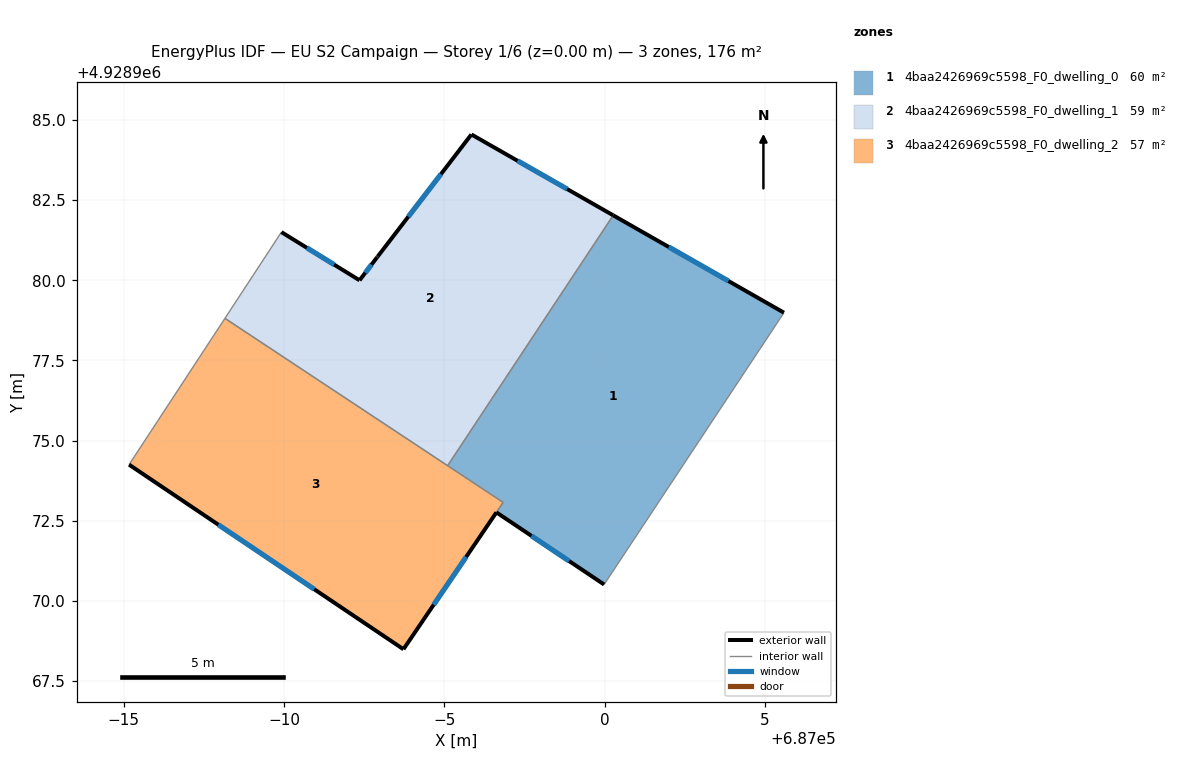
=== STOREY PLAN SPEC (per zone: floor XY polygon, exterior-wall plan segments, windows/doors) ===
zone 1: 4baa2426969c5598_F0_dwelling_0  (60.1 m²)
  floor: (686999.99, 4928970.51) (687005.60, 4928978.99) (687000.27, 4928982.03) (686995.11, 4928974.22) (686996.84, 4928973.07) (686996.63, 4928972.76)
  exterior wall: (687000.27, 4928982.03) – (687005.60, 4928978.99)  [6.1 m]
    window: (687002.00, 4928981.04) – (687003.87, 4928979.98)  [2.2 m²]
  exterior wall: (686999.99, 4928970.51) – (686996.63, 4928972.76)  [4.0 m]
    window: (686998.90, 4928971.24) – (686997.72, 4928972.03)  [1.5 m²]
  interior walls: 4
zone 2: 4baa2426969c5598_F0_dwelling_1  (58.5 m²)
  floor: (686995.11, 4928974.22) (687000.27, 4928982.03) (686995.85, 4928984.55) (686992.93, 4928980.75) (686992.91, 4928980.72) (686992.36, 4928980.00) (686989.92, 4928981.50) (686988.16, 4928978.81)
  exterior wall: (686995.85, 4928984.55) – (687000.27, 4928982.03)  [5.1 m]
    window: (686997.29, 4928983.73) – (686998.83, 4928982.85)  [1.9 m²]
  exterior wall: (686989.92, 4928981.50) – (686992.36, 4928980.00)  [2.9 m]
    window: (686990.71, 4928981.01) – (686991.57, 4928980.49)  [1.0 m²]
  exterior wall: (686992.36, 4928980.00) – (686992.91, 4928980.72)  [0.9 m]
    window: (686992.54, 4928980.23) – (686992.73, 4928980.49)  [0.3 m²]
  exterior wall: (686992.91, 4928980.72) – (686992.93, 4928980.75)  [0.0 m]
  exterior wall: (686992.93, 4928980.75) – (686995.85, 4928984.55)  [4.8 m]
    window: (686993.88, 4928981.98) – (686994.90, 4928983.31)  [1.8 m²]
  interior walls: 3
zone 3: 4baa2426969c5598_F0_dwelling_2  (57.0 m²)
  floor: (686993.73, 4928968.49) (686996.84, 4928973.07) (686988.16, 4928978.81) (686985.17, 4928974.25)
  exterior wall: (686993.73, 4928968.49) – (686985.17, 4928974.25)  [10.3 m]
    window: (686990.94, 4928970.36) – (686987.95, 4928972.38)  [3.8 m²]
  exterior wall: (686996.63, 4928972.76) – (686993.73, 4928968.49)  [5.2 m]
    window: (686995.68, 4928971.37) – (686994.67, 4928969.88)  [1.9 m²]
  interior walls: 4

=== DERIVED (storey summary) ===
Building: EU S2 Campaign
Storey: 1 of 6  (floor level z = 0.00 m)
Storey gross floor area: 175.6 m²
Zones on this storey: 3
  - 4baa2426969c5598_F0_dwelling_0: floor 60.1 m²; exterior wall 10.2 m (30.5 m²); 2 window(s) 3.7 m²; WWR 12.2%
  - 4baa2426969c5598_F0_dwelling_1: floor 58.5 m²; exterior wall 13.7 m (41.1 m²); 4 window(s) 5.0 m²; WWR 12.2%
  - 4baa2426969c5598_F0_dwelling_2: floor 57.0 m²; exterior wall 15.5 m (46.4 m²); 2 window(s) 5.7 m²; WWR 12.2%
Zone adjacency (shared interzone walls):
  - 4baa2426969c5598_F0_dwelling_0 ↔ 4baa2426969c5598_F0_dwelling_1
  - 4baa2426969c5598_F0_dwelling_0 ↔ 4baa2426969c5598_F0_dwelling_2
  - 4baa2426969c5598_F0_dwelling_1 ↔ 4baa2426969c5598_F0_dwelling_2